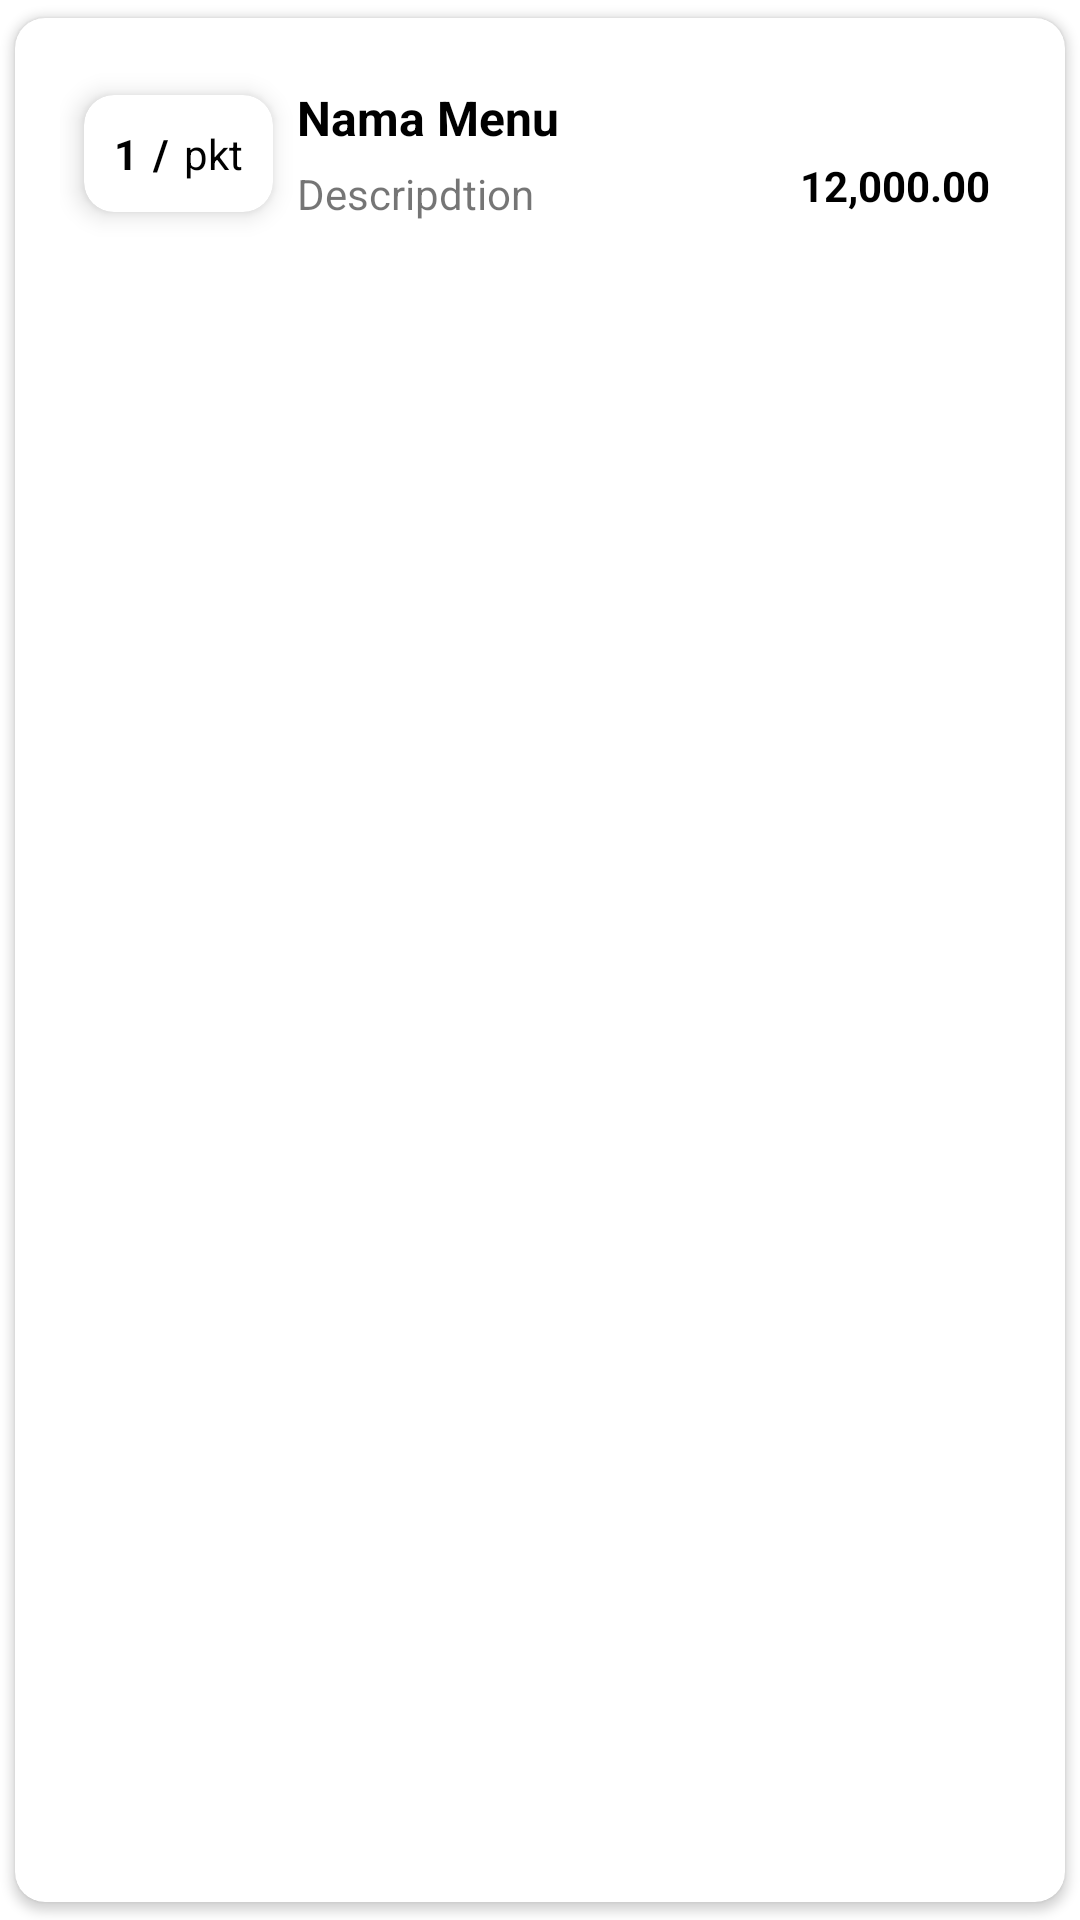

The Android layout XML behind this screen, and the referenced resources:
<!-- AndroidManifest.xml: application theme Theme.SCMAnagata -->
<!-- res/layout/list_keranjang.xml -->
<?xml version="1.0" encoding="utf-8"?>
<androidx.cardview.widget.CardView xmlns:android="http://schemas.android.com/apk/res/android"
    xmlns:app="http://schemas.android.com/apk/res-auto"
    xmlns:tools="http://schemas.android.com/tools"
    android:layout_width="match_parent"
    android:layout_height="wrap_content"
    android:orientation="vertical"
    app:cardCornerRadius="10dp"
    app:cardUseCompatPadding="true">

    <LinearLayout
        android:id="@+id/ly1"
        android:layout_width="match_parent"
        android:layout_height="wrap_content"
        android:layout_margin="15dp"
        android:orientation="horizontal">

        <RelativeLayout
            android:layout_width="wrap_content"
            android:layout_height="wrap_content">

            <androidx.cardview.widget.CardView
                android:layout_width="wrap_content"
                android:layout_height="wrap_content"
                android:foregroundGravity="center"
                android:padding="5dp"
                app:cardCornerRadius="10dp"
                app:cardElevation="5dp"
                app:cardUseCompatPadding="true">

                <LinearLayout
                    android:layout_width="wrap_content"
                    android:layout_height="wrap_content"
                    android:layout_margin="5dp"
                    android:orientation="horizontal">

                    <TextView
                        android:id="@+id/count"
                        android:layout_width="wrap_content"
                        android:layout_height="wrap_content"
                        android:layout_gravity="center"
                        android:layout_marginStart="5dp"
                        android:layout_marginTop="5dp"
                        android:layout_marginBottom="5dp"
                        android:text="1"
                        android:textAlignment="center"
                        android:textColor="@color/black"
                        android:textStyle="bold" />

                    <TextView
                        android:layout_width="wrap_content"
                        android:layout_height="wrap_content"
                        android:layout_gravity="center"
                        android:layout_marginStart="5dp"
                        android:layout_marginTop="5dp"
                        android:layout_marginEnd="5dp"
                        android:layout_marginBottom="5dp"
                        android:text="/"
                        android:textAlignment="center"
                        android:textColor="@color/black"
                        android:textStyle="bold" />

                    <TextView
                        android:id="@+id/satuan"
                        android:layout_width="wrap_content"
                        android:layout_height="wrap_content"
                        android:layout_gravity="center"
                        android:layout_marginTop="5dp"
                        android:layout_marginEnd="5dp"
                        android:layout_marginBottom="5dp"
                        android:text="pkt"
                        android:textColor="@color/black" />
                </LinearLayout>


            </androidx.cardview.widget.CardView>

        </RelativeLayout>

        <LinearLayout
            android:gravity="center"
            android:layout_width="match_parent"
            android:layout_height="match_parent"
            android:orientation="vertical">

            <TextView
                android:id="@+id/namamakanan"
                android:layout_width="match_parent"
                android:layout_height="wrap_content"
                android:ellipsize="end"
                android:gravity="center_vertical"
                android:lines="1"
                android:maxLength="50"
                android:text="Nama Menu"
                android:textColor="@color/black"
                android:textSize="16sp"
                android:textStyle="bold" />


            <LinearLayout
                android:layout_width="match_parent"
                android:layout_height="wrap_content"
                android:orientation="horizontal">
                <TextView
                    android:id="@+id/description"
                    android:layout_width="0dp"
                    android:layout_height="wrap_content"
                    android:layout_marginTop="5dp"
                    android:layout_weight="6"
                    android:text="Descripdtion" />

                <TextView
                    android:id="@+id/harga"
                    android:layout_width="0dp"
                    android:layout_height="wrap_content"
                    android:layout_gravity="center"
                    android:layout_marginEnd="10dp"
                    android:layout_weight="6"
                    android:text="12,000.00"
                    android:textAlignment="textEnd"
                    android:textColor="@color/black"
                    android:textStyle="bold"
                    tools:ignore="RtlCompat" />
            </LinearLayout>

        </LinearLayout>


    </LinearLayout>
</androidx.cardview.widget.CardView>
<!-- resources referenced by this layout -->
<resources>
  <color name="black">#FF000000</color>
  <style name="Theme.SCMAnagata" parent="Theme.MaterialComponents.DayNight.NoActionBar">
          
          <item name="colorPrimary">@color/basic2</item>
          <item name="colorPrimaryVariant">@color/basic2</item>
          <item name="colorOnPrimary">@color/white</item>
          
          <item name="colorSecondary">@color/teal_200</item>
          <item name="colorSecondaryVariant">@color/white</item>
          <item name="colorOnSecondary">@color/black</item>
          
          <item name="android:statusBarColor" tools:targetApi="l">?attr/colorPrimaryVariant</item>
          
                  <item name="android:windowTranslucentStatus">true</item>
                  <item name="android:windowTranslucentNavigation">false</item>
  
      </style>
  <color name="basic2">#541800</color>
  <color name="white">#FFFFFFFF</color>
  <color name="teal_200">#FF03DAC5</color>
</resources>
